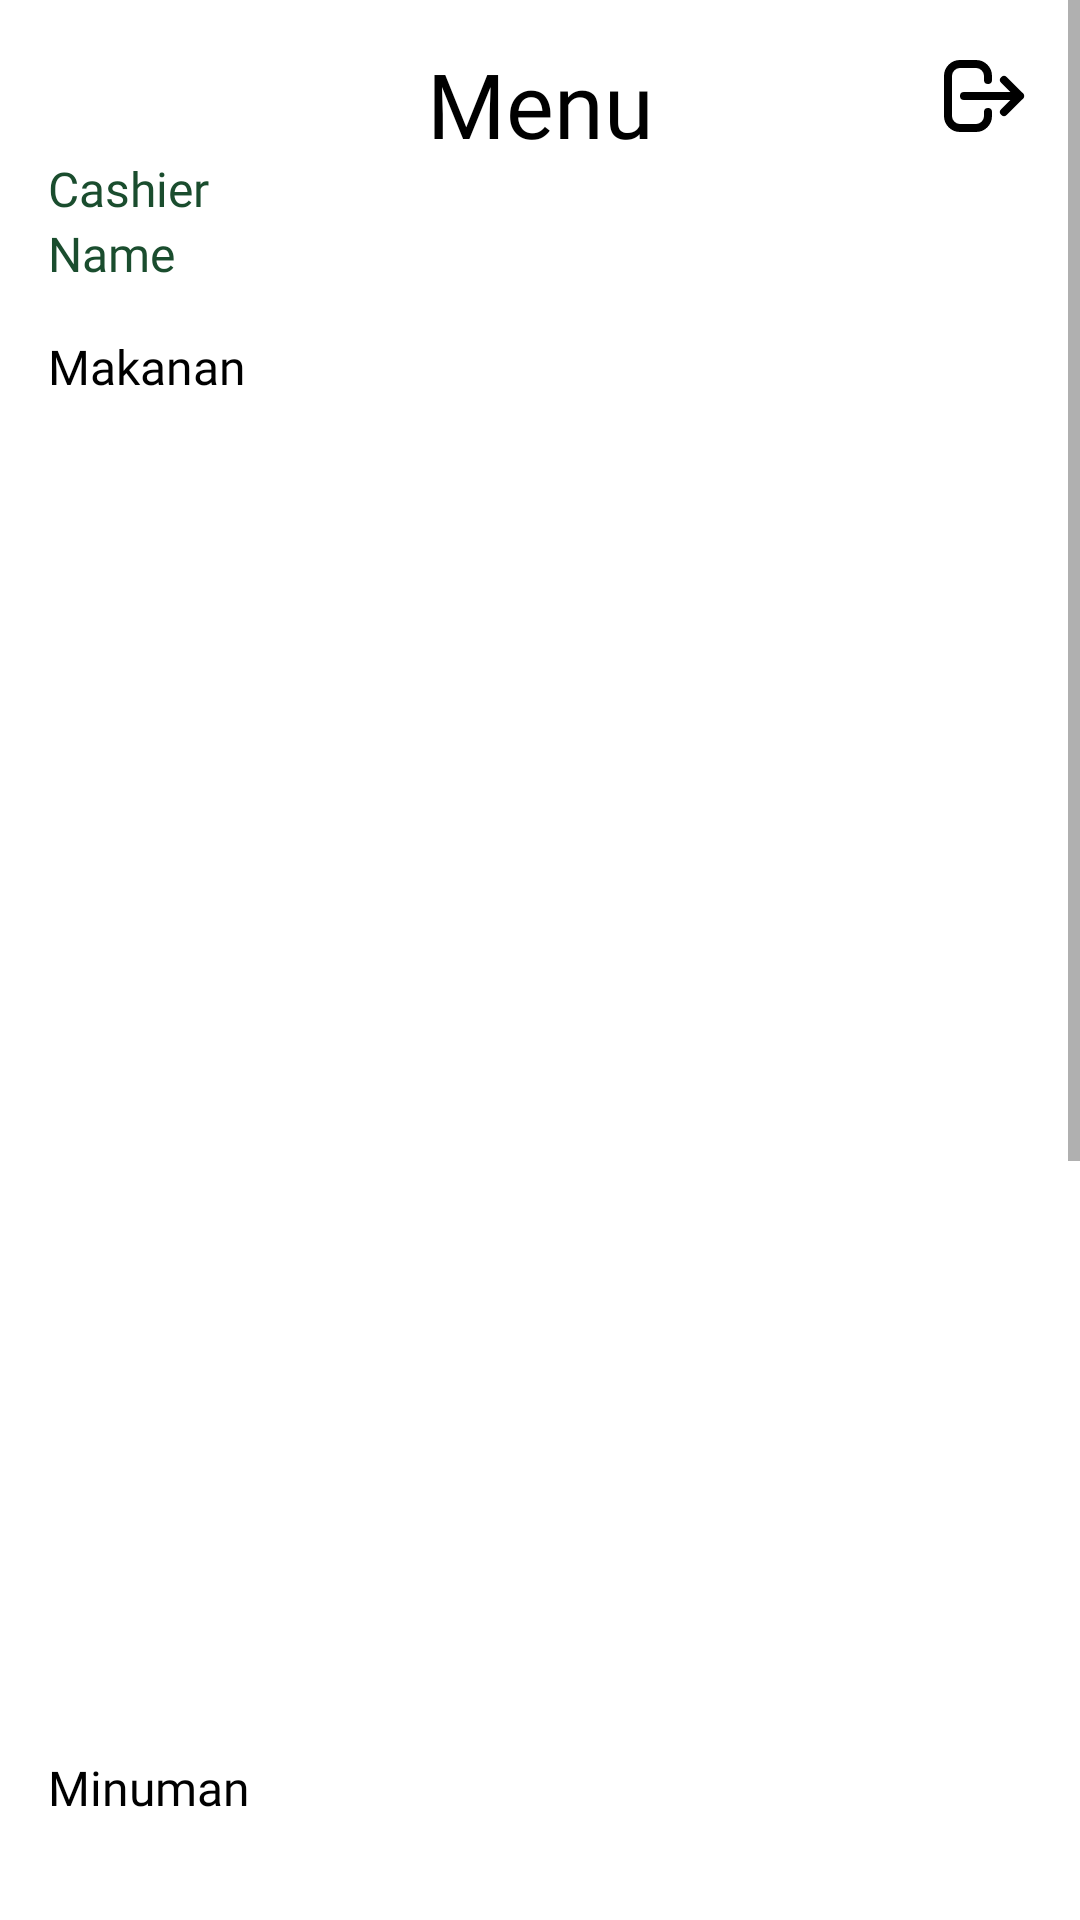

Here is an Android app screen rendered from its layout file. Give the layout XML and the strings, colors and styles it references.
<!-- AndroidManifest.xml: application theme Theme.Kasir_Wikusama -->
<!-- res/layout/fragment_menu.xml -->
<?xml version="1.0" encoding="utf-8"?>
<FrameLayout xmlns:android="http://schemas.android.com/apk/res/android"
    xmlns:tools="http://schemas.android.com/tools"
    xmlns:app="http://schemas.android.com/apk/res-auto"
    android:layout_width="match_parent"
    android:layout_height="match_parent"
    android:id="@+id/cashierMenuFragment"
    tools:context=".ui.fragments.cashier.menu.FragmentMenu">


    <com.google.android.material.floatingactionbutton.ExtendedFloatingActionButton
        android:id="@+id/btnCheckout"
        android:layout_width="match_parent"
        android:layout_height="wrap_content"
        android:layout_marginLeft="64dp"
        android:layout_marginRight="64dp"
        android:layout_marginBottom="72dp"
        android:fontFamily="@font/poppins_bold"
        android:paddingLeft="16dp"
        android:paddingTop="16dp"
        android:paddingRight="16dp"
        android:text="Checkout"
        android:visibility="gone"
        android:textColor="@color/white"
        android:textSize="16sp"
        app:icon="@drawable/ic_basket"
        app:iconGravity="end"
        app:iconSize="30dp"
        app:iconTint="@color/white"
        android:layout_gravity="bottom"
        app:layout_constraintBottom_toTopOf="@+id/bottom_navigation"
        app:layout_constraintEnd_toEndOf="parent"
        app:layout_constraintStart_toStartOf="parent"/>

    <ScrollView
        android:layout_width="match_parent"
        android:layout_height="match_parent">

        <androidx.constraintlayout.widget.ConstraintLayout
            android:layout_width="match_parent"
            android:layout_height="match_parent"
            android:padding="16dp">

            <TextView
                android:layout_width="wrap_content"
                android:layout_height="wrap_content"
                android:fontFamily="@font/poppins_bold"
                android:text="Menu"
                android:textAlignment="center"
                android:textColor="#000"
                android:textSize="30dp"
                app:layout_constraintBottom_toTopOf="@+id/tvCashierText"
                app:layout_constraintEnd_toEndOf="@+id/btnLogoutCashierMenu"
                app:layout_constraintStart_toStartOf="@+id/tvSayHello"
                app:layout_constraintTop_toTopOf="parent" />

            <TextView
                android:id="@+id/tvCashierText"
                android:layout_width="wrap_content"
                android:layout_height="wrap_content"
                android:layout_marginTop="36dp"
                android:fontFamily="@font/poppins_semi_bold"
                android:text="Cashier"
                android:textColor="@color/green"
                android:textSize="16sp"
                app:layout_constraintStart_toStartOf="parent"
                app:layout_constraintTop_toTopOf="parent" />

            <TextView
                android:id="@+id/tvNameMenu"
                android:layout_width="wrap_content"
                android:layout_height="wrap_content"
                android:fontFamily="@font/poppins_semi_bold"
                android:text="Name"
                android:textColor="@color/green"
                android:textSize="16sp"
                app:layout_constraintStart_toStartOf="parent"
                app:layout_constraintTop_toBottomOf="@+id/tvCashierText" />

            <ImageView
                android:id="@+id/btnLogoutCashierMenu"
                android:layout_width="32dp"
                android:layout_height="32dp"
                android:src="@drawable/ic_logout"
                app:layout_constraintEnd_toEndOf="parent"
                app:layout_constraintTop_toTopOf="parent" />

            <TextView
                android:id="@+id/tvSayHello"
                android:layout_width="wrap_content"
                android:layout_height="wrap_content"
                android:layout_marginTop="12dp"
                android:fontFamily="@font/poppins_semi_bold"
                android:text="Hello"
                android:visibility="gone"
                android:textColor="@color/black"
                android:textSize="12sp"
                app:layout_constraintStart_toStartOf="parent"
                app:layout_constraintTop_toBottomOf="@+id/tvNameMenu" />

            <TextView
                android:id="@+id/tvQuestionMenu"
                android:layout_width="wrap_content"
                android:layout_height="wrap_content"
                android:fontFamily="@font/poppins_medium"
                android:text="what do you want to eat?"
                android:textColor="@color/black"
                android:visibility="gone"
                android:textSize="8sp"
                app:layout_constraintStart_toStartOf="parent"
                app:layout_constraintTop_toBottomOf="@+id/tvSayHello" />

            <TextView
                android:id="@+id/tvMakanan"
                android:layout_width="wrap_content"
                android:layout_height="wrap_content"
                android:layout_marginTop="16dp"
                android:fontFamily="@font/poppins_medium"
                android:textColor="@color/black"
                android:textSize="16sp"
                android:text="Makanan"
                app:layout_constraintStart_toStartOf="parent"
                app:layout_constraintTop_toBottomOf="@+id/tvQuestionMenu" />

            <androidx.recyclerview.widget.RecyclerView
                android:id="@+id/rvCashierMakanan"
                app:layoutManager="androidx.recyclerview.widget.LinearLayoutManager"
                android:layout_width="match_parent"
                android:layout_height="436dp"
                app:layout_constraintTop_toBottomOf="@+id/tvMakanan"
                tools:layout_editor_absoluteX="16dp"
                tools:listitem="@layout/item_cashier_menu" />

            <TextView
                android:id="@+id/tvMinuman"
                android:layout_width="wrap_content"
                android:layout_height="wrap_content"
                android:layout_marginTop="16dp"
                android:fontFamily="@font/poppins_medium"
                android:textColor="@color/black"
                android:textSize="16sp"
                android:text="Minuman"
                app:layout_constraintStart_toStartOf="parent"
                app:layout_constraintTop_toBottomOf="@+id/rvCashierMakanan" />

            <androidx.recyclerview.widget.RecyclerView
                android:id="@+id/rvCashierMinuman"
                android:layout_width="match_parent"
                android:layout_height="436dp"
                app:layoutManager="androidx.recyclerview.widget.LinearLayoutManager"
                app:layout_constraintTop_toBottomOf="@+id/tvMinuman"
                tools:layout_editor_absoluteX="16dp"
                tools:listitem="@layout/item_cashier_menu"/>

        </androidx.constraintlayout.widget.ConstraintLayout>

    </ScrollView>


</FrameLayout>
<!-- res/layout/item_cashier_menu.xml (included above) -->
<?xml version="1.0" encoding="utf-8"?>
<androidx.constraintlayout.widget.ConstraintLayout xmlns:android="http://schemas.android.com/apk/res/android"
    xmlns:app="http://schemas.android.com/apk/res-auto"
    xmlns:tools="http://schemas.android.com/tools"
    android:padding="4dp"
    android:layout_width="match_parent"
    android:layout_height="wrap_content">

    <com.google.android.material.card.MaterialCardView
        android:layout_width="match_parent"
        android:layout_height="100dp"
        app:cardCornerRadius="15dp"
        app:strokeColor="@color/green"
        app:strokeWidth="2dp"
        app:layout_constraintEnd_toEndOf="parent"
        app:layout_constraintStart_toStartOf="parent"
        app:layout_constraintTop_toTopOf="parent">

        <androidx.constraintlayout.widget.ConstraintLayout
            android:layout_width="match_parent"
            android:layout_height="match_parent">

            <androidx.cardview.widget.CardView
                android:id="@+id/cvGambarMenu"
                android:layout_width="75dp"
                android:layout_height="75dp"
                android:layout_marginStart="16dp"
                app:cardCornerRadius="15dp"
                app:layout_constraintBottom_toBottomOf="parent"
                app:layout_constraintStart_toStartOf="parent"
                app:layout_constraintTop_toTopOf="parent">

                <ImageView

                    android:id="@+id/ivGambarMenu"
                    android:layout_width="75dp"
                    android:layout_height="75dp"
                    tools:src="@tools:sample/avatars" />

            </androidx.cardview.widget.CardView>

            <TextView
                android:id="@+id/tvNamaMenu"
                android:layout_width="wrap_content"
                android:layout_height="wrap_content"
                android:layout_marginStart="12dp"
                android:layout_marginTop="12dp"
                android:fontFamily="@font/poppins_medium"
                android:text="Nama Menu"
                android:textColor="@color/black"
                android:textSize="14sp"
                app:layout_constraintStart_toEndOf="@id/cvGambarMenu"
                app:layout_constraintTop_toTopOf="parent" />

            <TextView
                android:id="@+id/tvDeskripsiMenu"
                android:layout_width="240dp"
                android:layout_height="wrap_content"
                android:layout_marginStart="12dp"
                android:fontFamily="@font/poppins_regular"
                android:lines="2"
                android:padding="4dp"
                android:text="ASLKDJALJDOWIJDLSDJLAKSJDLKAJSDLJASIODJAOWJDLAWJDOAJWDKNAKFJHKAEJBHGHKAEJHNRLKAWJFLJAWLODFKJAW"
                android:textColor="@color/black"
                android:textSize="8sp"

                app:layout_constraintStart_toEndOf="@+id/cvGambarMenu"
                app:layout_constraintTop_toBottomOf="@+id/tvNamaMenu" />

            <TextView
                android:id="@+id/tvHargaMenu"
                android:layout_width="wrap_content"
                android:layout_height="wrap_content"
                android:layout_marginStart="12dp"
                android:fontFamily="@font/poppins_semi_bold"
                android:textSize="16sp"
                android:textColor="@color/black"
                android:text="Harga"
                app:layout_constraintStart_toEndOf="@+id/cvGambarMenu"
                app:layout_constraintTop_toBottomOf="@+id/tvDeskripsiMenu" />

            <ImageView
                android:id="@+id/btnAddMenu"
                android:layout_width="24dp"
                android:visibility="visible"
                android:layout_height="24dp"
                android:layout_marginEnd="16dp"
                android:src="@drawable/ic_basket"
                app:layout_constraintBottom_toBottomOf="parent"
                app:layout_constraintEnd_toEndOf="parent"
                app:layout_constraintTop_toTopOf="parent" />


            <ImageView
                android:id="@+id/btnRemoveFromKeranjang"
                android:layout_width="24dp"
                android:layout_height="24dp"
                android:visibility="gone"
                android:layout_marginEnd="16dp"
                android:src="@drawable/ic_minus"
                app:layout_constraintBottom_toBottomOf="parent"
                app:layout_constraintEnd_toEndOf="parent"
                app:layout_constraintTop_toTopOf="parent" />

        </androidx.constraintlayout.widget.ConstraintLayout>

    </com.google.android.material.card.MaterialCardView>

</androidx.constraintlayout.widget.ConstraintLayout>
<!-- resources referenced by this layout -->
<resources>
  <color name="black">#FF000000</color>
  <color name="green">#1A4D2E</color>
  <color name="white">#FFFFFFFF</color>
  <!-- drawable ic_basket (drawable) -->
  <vector xmlns:android="http://schemas.android.com/apk/res/android"
      android:width="48dp"
      android:height="48dp"
      android:viewportWidth="48"
      android:viewportHeight="48">
    <group>
      <clip-path
          android:pathData="M0,0h48v48h-48z"/>
      <path
          android:pathData="M14,36C11.79,36 10.02,37.79 10.02,40C10.02,42.21 11.79,44 14,44C16.21,44 18,42.21 18,40C18,37.79 16.21,36 14,36ZM2,4V8H6L13.19,23.17L10.49,28.07C10.18,28.65 10,29.3 10,30C10,32.21 11.79,34 14,34H38V30H14.85C14.57,30 14.35,29.78 14.35,29.5C14.35,29.41 14.37,29.33 14.41,29.26L16.2,26H31.1C32.6,26 33.91,25.17 34.6,23.94L41.75,10.96C41.91,10.68 42,10.35 42,10C42,9.47 41.789,8.961 41.414,8.586C41.039,8.211 40.53,8 40,8H10.43L8.53,4H2ZM34,36C31.79,36 30.02,37.79 30.02,40C30.02,42.21 31.79,44 34,44C36.21,44 38,42.21 38,40C38,37.79 36.21,36 34,36Z"
          android:fillColor="#000000"/>
    </group>
  </vector>
  <!-- drawable ic_logout (drawable) -->
  <vector xmlns:android="http://schemas.android.com/apk/res/android"
      android:width="24dp"
      android:height="24dp"
      android:viewportWidth="24"
      android:viewportHeight="24">
    <path
        android:pathData="M13,16V17C13,17.796 12.684,18.559 12.121,19.121C11.559,19.684 10.796,20 10,20H6C5.204,20 4.441,19.684 3.879,19.121C3.316,18.559 3,17.796 3,17V7C3,6.204 3.316,5.441 3.879,4.879C4.441,4.316 5.204,4 6,4H10C10.796,4 11.559,4.316 12.121,4.879C12.684,5.441 13,6.204 13,7V8M17,16L21,12L17,16ZM21,12L17,8L21,12ZM21,12H7H21Z"
        android:strokeLineJoin="round"
        android:strokeWidth="2"
        android:fillColor="#00000000"
        android:strokeColor="#000000"
        android:strokeLineCap="round"/>
  </vector>
  <!-- drawable ic_minus (drawable) -->
  <vector xmlns:android="http://schemas.android.com/apk/res/android"
      android:width="10dp"
      android:height="2dp"
      android:viewportWidth="10"
      android:viewportHeight="2">
    <path
        android:pathData="M10,2H0V0H10V2Z"
        android:fillColor="#000000"/>
  </vector>
  <style name="Theme.Kasir_Wikusama" parent="Theme.MaterialComponents.Light.NoActionBar">
          
          <item name="colorPrimary">@color/orange</item>
          <item name="colorPrimaryVariant">@color/orange</item>
          <item name="colorOnPrimary">@color/white</item>
          
          <item name="colorSecondary">@color/orange</item>
          <item name="colorSecondaryVariant">@color/orange</item>
          <item name="colorOnSecondary">@color/black</item>
          
          <item name="android:statusBarColor">?attr/colorPrimaryVariant</item>
          
      </style>
  <color name="orange">#FF9F29</color>
</resources>
